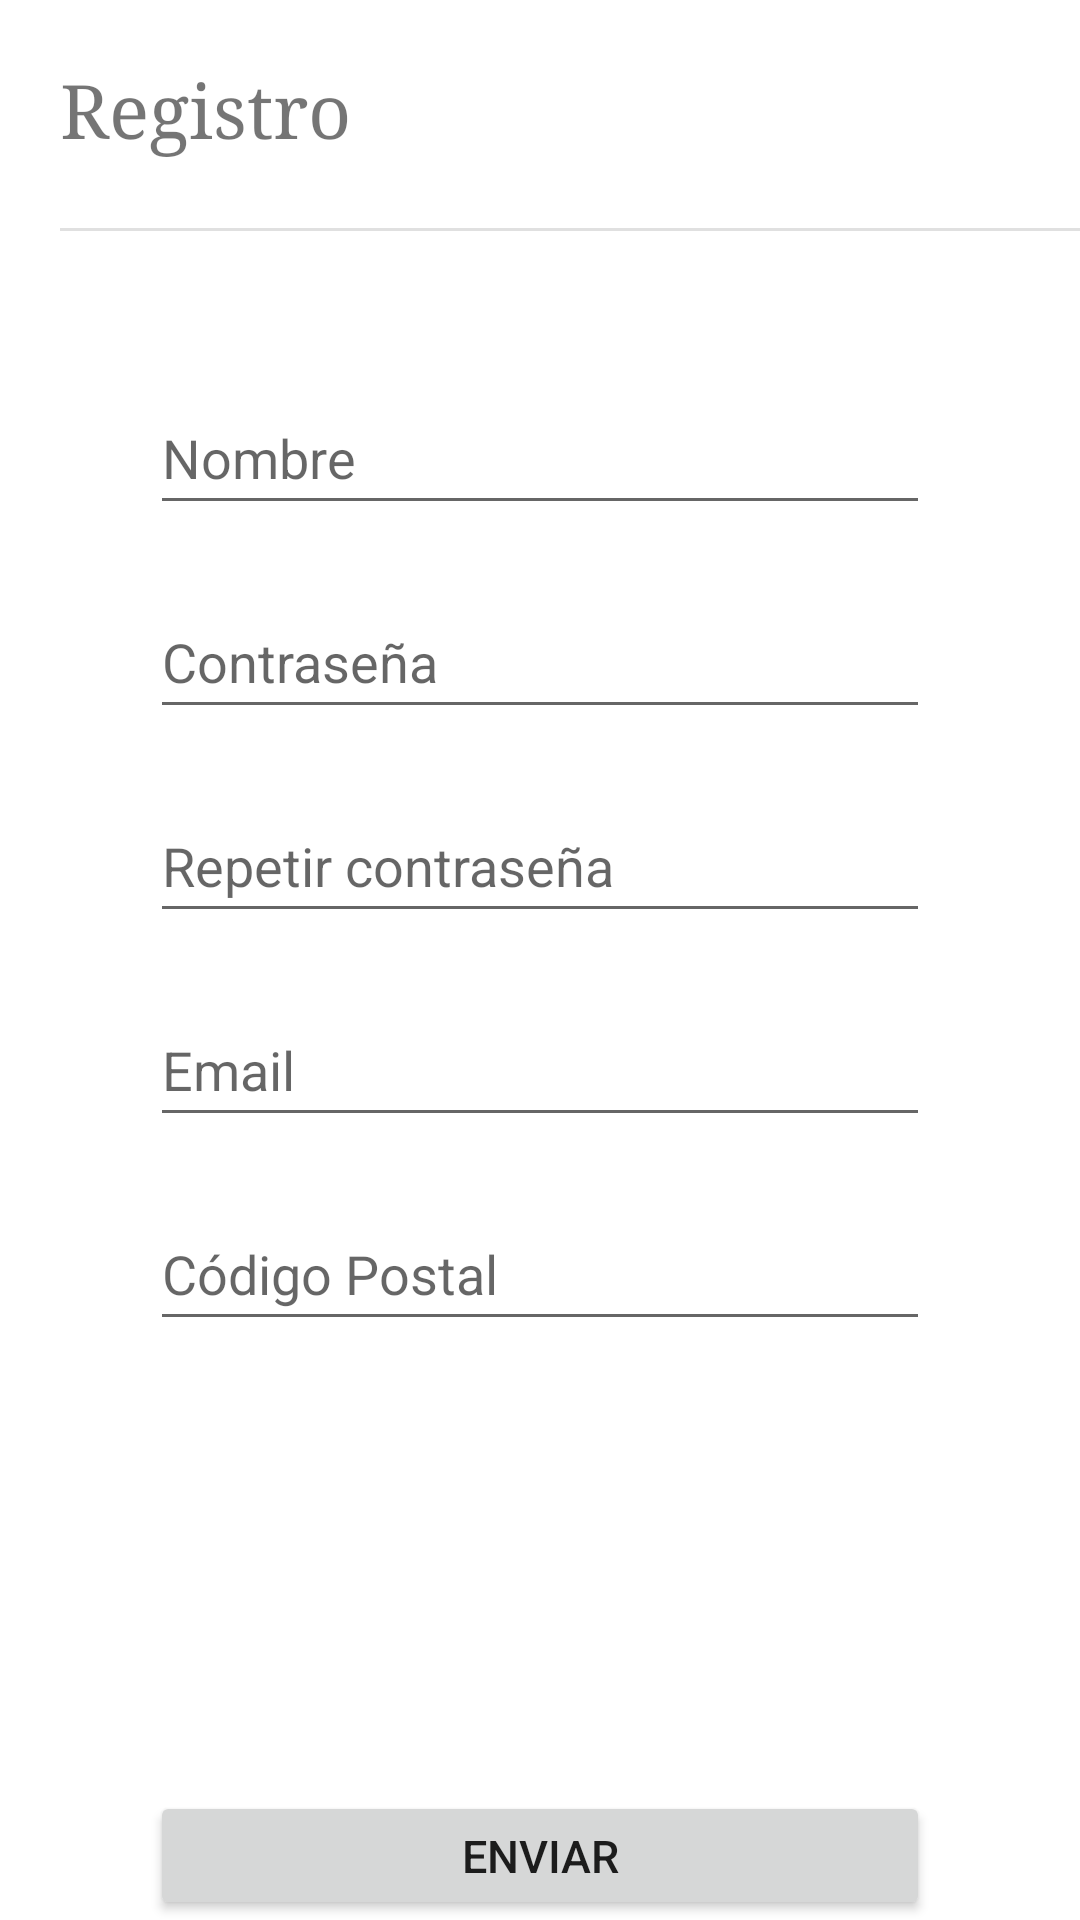

Reconstruct the res/layout file that produces this screen, plus the resources it refers to.
<!-- AndroidManifest.xml: application theme Theme.DonApp -->
<!-- res/layout/registro.xml -->
<?xml version="1.0" encoding="utf-8"?>
<LinearLayout xmlns:android="http://schemas.android.com/apk/res/android"
    xmlns:tools="http://schemas.android.com/tools"
    android:id="@+id/idemail"
    android:layout_width="match_parent"
    android:layout_height="match_parent"
    android:orientation="vertical">


    <TextView
        android:id="@+id/textView2"
        android:layout_width="113dp"
        android:layout_height="46dp"

        android:layout_marginLeft="20dp"
        android:layout_marginTop="20dp"

        android:fontFamily="serif"
        android:text="Registro"
        android:textSize="25sp" />

    <View
        android:id="@+id/divider2"
        android:layout_width="350dp"
        android:layout_height="1dp"
        android:layout_marginLeft="20dp"
        android:layout_marginTop="10dp"
        android:background="?android:attr/listDivider" />

    <EditText
        android:id="@+id/editTextTextPersonName"
        android:layout_width="match_parent"
        android:layout_height="48dp"
        android:layout_marginLeft="50dp"
        android:layout_marginTop="50dp"
        android:layout_marginRight="50dp"
        android:ems="10"
        android:hint="Nombre"
        android:inputType="textPersonName" />

    <EditText
        android:id="@+id/editTextTextPassword2"
        android:layout_width="match_parent"
        android:layout_height="48dp"
        android:layout_marginLeft="50dp"
        android:layout_marginTop="20dp"
        android:layout_marginRight="50dp"
        android:ems="10"
        android:hint="Contraseña"
        android:inputType="textPassword" />

    <EditText
        android:id="@+id/editTextTextPassword3"
        android:layout_width="match_parent"
        android:layout_height="48dp"
        android:layout_marginLeft="50dp"
        android:layout_marginTop="20dp"
        android:layout_marginRight="50dp"
        android:ems="10"
        android:hint="Repetir contraseña"
        android:inputType="textPassword" />

    <EditText
        android:id="@+id/editTextTextEmailAddress2"
        android:layout_width="match_parent"
        android:layout_height="48dp"
        android:layout_marginLeft="50dp"
        android:layout_marginTop="20dp"
        android:layout_marginRight="50dp"
        android:ems="10"
        android:hint="Email"
        android:inputType="textEmailAddress" />

    <EditText
        android:id="@+id/editTextNumber"
        android:layout_width="match_parent"
        android:layout_height="48dp"
        android:layout_marginLeft="50dp"
        android:layout_marginTop="20dp"
        android:layout_marginRight="50dp"
        android:ems="10"
        android:hint="Código Postal"
        android:inputType="number" />

    <Button
        android:id="@+id/button2"
        android:layout_width="match_parent"
        android:layout_height="wrap_content"
        android:layout_marginLeft="50dp"
        android:layout_marginTop="150dp"
        android:layout_marginRight="50dp"
        android:text="Enviar"
        android:textSize="15sp" />

    <Button
        android:id="@+id/buttonvolver"
        android:layout_width="match_parent"
        android:layout_height="wrap_content"
        android:layout_marginLeft="50dp"
        android:layout_marginTop="5dp"
        android:layout_marginRight="50dp"
        android:text="Volver"
        android:textSize="15sp" />


</LinearLayout>
<!-- resources referenced by this layout -->
<resources>
  <style name="Theme.DonApp" parent="Theme.MaterialComponents.DayNight.DarkActionBar">
          
          <item name="colorPrimary">@color/purple_500</item>
          <item name="colorPrimaryVariant">@color/purple_700</item>
          <item name="colorOnPrimary">@color/white</item>
          
          <item name="colorSecondary">@color/teal_200</item>
          <item name="colorSecondaryVariant">@color/teal_700</item>
          <item name="colorOnSecondary">@color/black</item>
          
          <item name="android:statusBarColor">?attr/colorPrimaryVariant</item>
          
          <item name="windowActionBar">false</item>
          <item name="windowNoTitle">true</item>
  
          <item name="android:actionOverflowButtonStyle">@style/Theme.DonApp.OverFlow</item>
      </style>
  <color name="purple_500">#FF6200EE</color>
  <color name="purple_700">#FF3700B3</color>
  <color name="white">#FFFFFFFF</color>
  <color name="teal_200">#FF03DAC5</color>
  <color name="teal_700">#FF018786</color>
  <color name="black">#FF000000</color>
  <style name="Theme.DonApp.OverFlow">
          <item name="android:src">@drawable/baseline_more_vert_24</item>
  
      </style>
  <!-- drawable baseline_more_vert_24 (drawable) -->
  <inset xmlns:android="http://schemas.android.com/apk/res/android"
      android:insetLeft="16dp"
      android:insetTop="16dp"
      android:insetRight="16dp"
      android:insetBottom="16dp">
      <vector
          android:width="24dp"
          android:height="24dp"
          android:tint="#FFFFFF"
          android:viewportWidth="24"
          android:viewportHeight="24">
          <path
              android:fillColor="@android:color/white"
              android:pathData="M12,8c1.1,0 2,-0.9 2,-2s-0.9,-2 -2,-2 -2,0.9 -2,2 0.9,2 2,2zM12,10c-1.1,0 -2,0.9 -2,2s0.9,2 2,2 2,-0.9 2,-2 -0.9,-2 -2,-2zM12,16c-1.1,0 -2,0.9 -2,2s0.9,2 2,2 2,-0.9 2,-2 -0.9,-2 -2,-2z" />
      </vector>
  </inset>
</resources>
